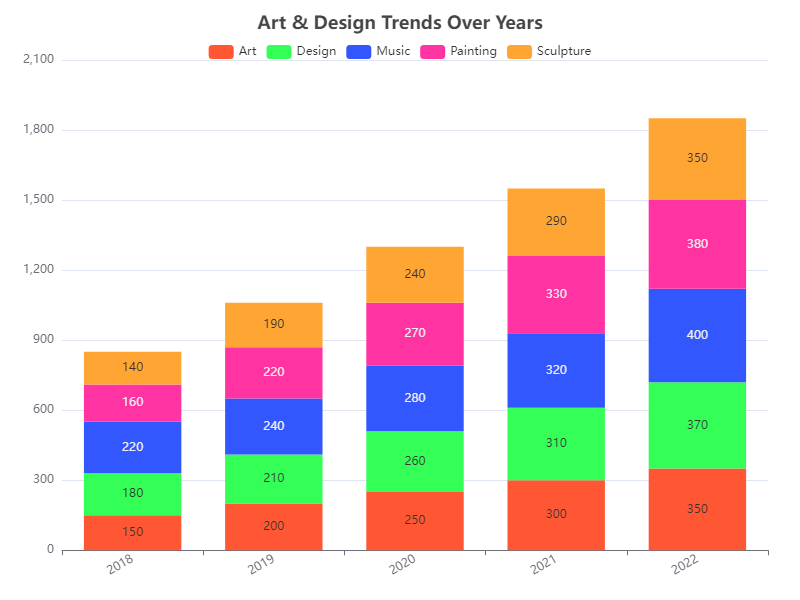

The data file committed next to this chart (first rows):
Category, 2018, 2019, 2020, 2021, 2022
Art, 150, 200, 250, 300, 350
Design, 180, 210, 260, 310, 370
Music, 220, 240, 280, 320, 400
Painting, 160, 220, 270, 330, 380
Sculpture, 140, 190, 240, 290, 350
